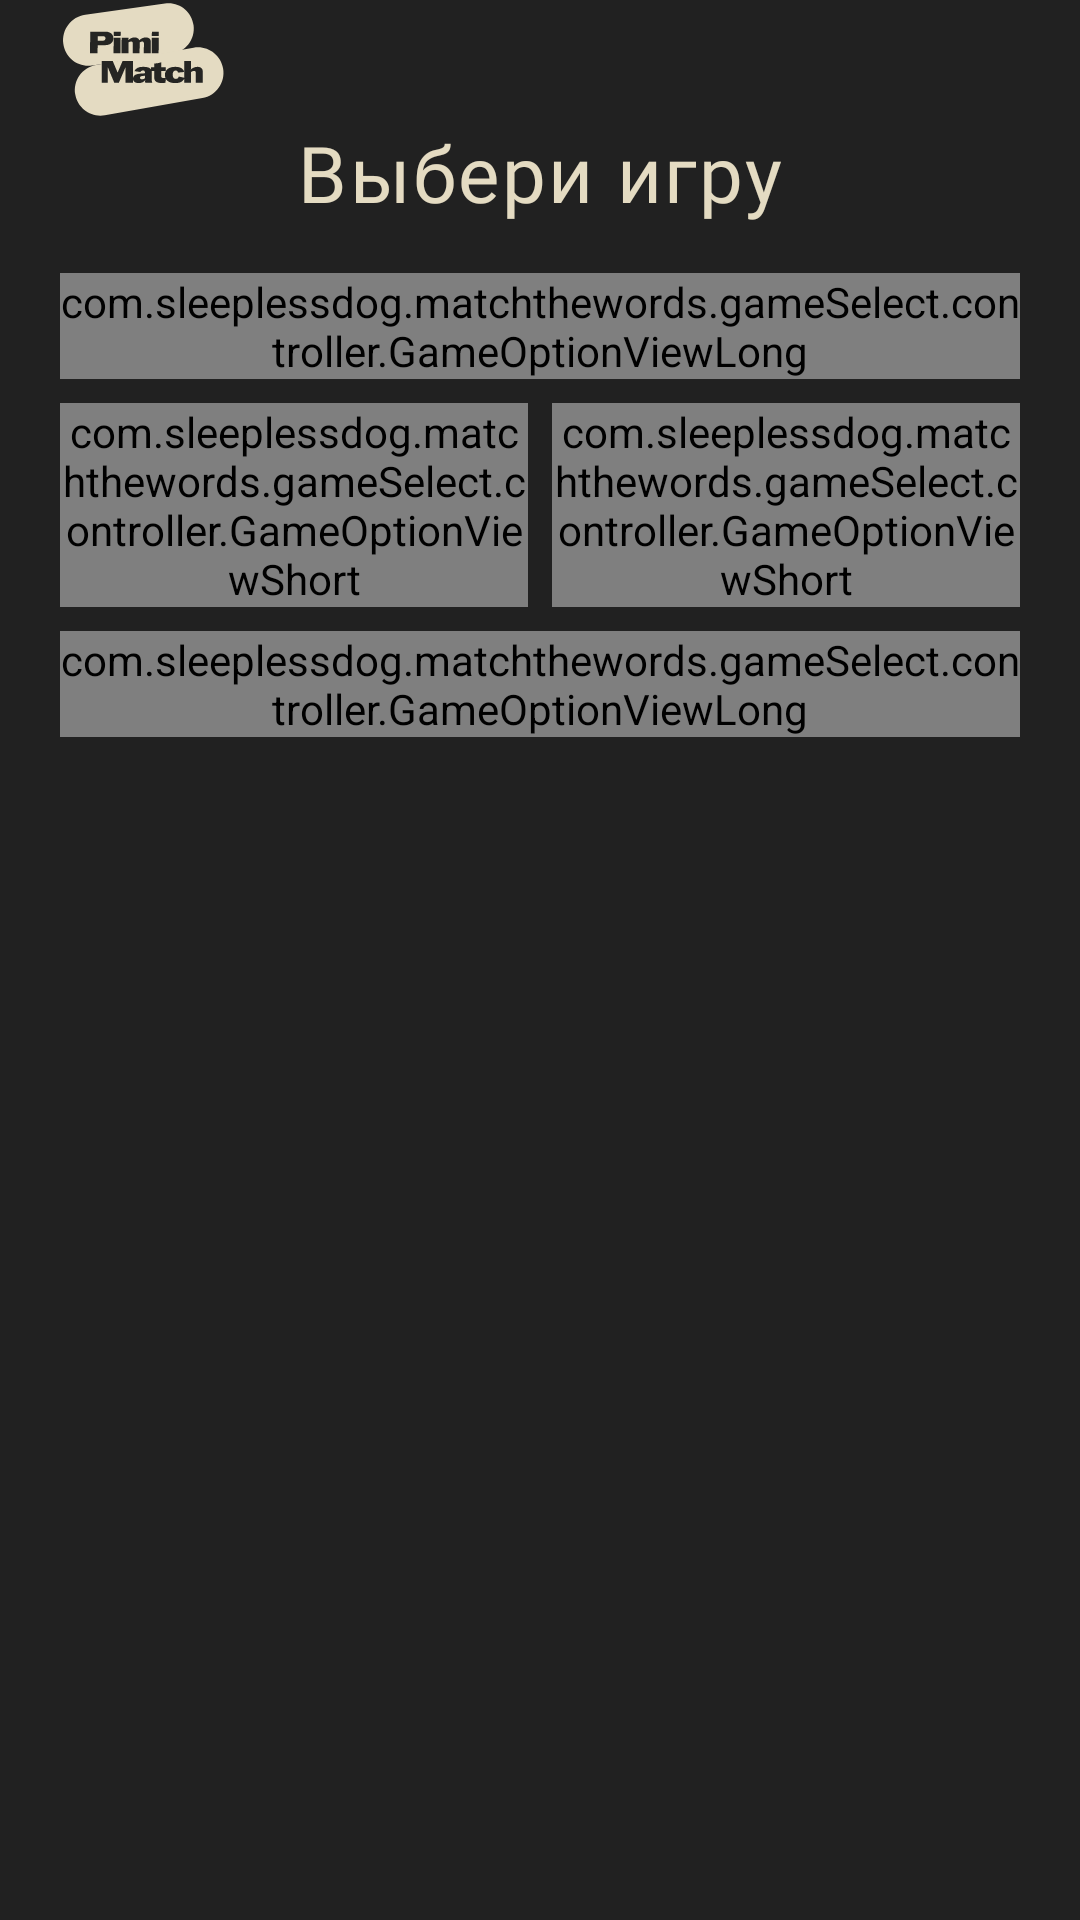

Layout XML and referenced resources for this Android screen:
<!-- AndroidManifest.xml: application theme Theme.Pimi -->
<!-- res/layout/game_select_v2_fragment.xml -->
<?xml version="1.0" encoding="utf-8"?>
<androidx.constraintlayout.widget.ConstraintLayout xmlns:android="http://schemas.android.com/apk/res/android"
    xmlns:app="http://schemas.android.com/apk/res-auto"
    android:layout_width="match_parent"
    android:layout_height="match_parent"
    android:backgroundTint="?attr/colorPrimary">

    
    <androidx.constraintlayout.widget.Guideline
        android:id="@+id/leftBorder"
        android:layout_width="wrap_content"
        android:layout_height="wrap_content"
        android:orientation="vertical"
        app:layout_constraintGuide_begin="20dp" />

    <androidx.constraintlayout.widget.Guideline
        android:id="@+id/rightBorder"
        android:layout_width="wrap_content"
        android:layout_height="wrap_content"
        android:orientation="vertical"
        app:layout_constraintGuide_end="20dp" />

    
    <ImageView
        android:id="@+id/languageSelect"
        android:layout_width="wrap_content"
        android:layout_height="wrap_content"
        android:layout_marginVertical="20dp"
        app:layout_constraintEnd_toEndOf="@id/rightBorder"
        app:layout_constraintTop_toTopOf="parent"
        app:srcCompat="@drawable/language_spanish" />

    
    <ImageView
        android:id="@+id/logo"
        android:layout_width="wrap_content"
        android:layout_height="wrap_content"
        app:layout_constraintStart_toStartOf="@id/leftBorder"
        app:layout_constraintTop_toTopOf="@id/languageSelect"
        app:layout_constraintBottom_toBottomOf="@id/languageSelect"
        app:srcCompat="@drawable/logo" />

    
    <TextView
        android:id="@+id/gameSelect"
        style="@style/Header_01"
        android:layout_width="0dp"
        android:layout_height="wrap_content"
        android:layout_marginTop="20dp"
        android:text="@string/select_game"
        app:layout_constraintStart_toStartOf="@id/leftBorder"
        app:layout_constraintEnd_toEndOf="@id/rightBorder"
        app:layout_constraintTop_toBottomOf="@id/languageSelect" />

    
    <com.sleeplessdog.matchthewords.gameSelect.controller.GameOptionViewLong
        android:id="@+id/match6"

        android:layout_width="0dp"
        android:layout_height="wrap_content"
        android:layout_marginTop="16dp"
        app:layout_constraintStart_toStartOf="@id/leftBorder"
        app:layout_constraintEnd_toEndOf="@id/rightBorder"
        app:layout_constraintTop_toBottomOf="@id/gameSelect" />

    
    <com.sleeplessdog.matchthewords.gameSelect.controller.GameOptionViewShort
        android:id="@+id/trueOrFalse"

        android:layout_width="0dp"
        android:layout_height="wrap_content"
        android:layout_marginTop="8dp"
        android:layout_marginEnd="4dp"
        app:layout_constraintStart_toStartOf="@id/leftBorder"
        app:layout_constraintEnd_toStartOf="@id/multiChoise"
        app:layout_constraintTop_toBottomOf="@id/match6" />

    
    <com.sleeplessdog.matchthewords.gameSelect.controller.GameOptionViewShort
        android:id="@+id/multiChoise"
        android:layout_width="0dp"
        android:layout_height="wrap_content"
        android:layout_marginTop="8dp"
        android:layout_marginStart="4dp"
        app:layout_constraintStart_toEndOf="@id/trueOrFalse"
        app:layout_constraintEnd_toEndOf="@id/rightBorder"
        app:layout_constraintTop_toBottomOf="@id/match6" />

    
    <com.sleeplessdog.matchthewords.gameSelect.controller.GameOptionViewLong
        android:id="@+id/writeTheWord"
        android:layout_width="0dp"
        android:layout_height="wrap_content"
        android:layout_marginTop="8dp"
        app:layout_constraintStart_toStartOf="@id/leftBorder"
        app:layout_constraintEnd_toEndOf="@id/rightBorder"
        app:layout_constraintTop_toBottomOf="@id/multiChoise" />

</androidx.constraintlayout.widget.ConstraintLayout>
<!-- resources referenced by this layout -->
<resources>
  <!-- drawable logo: vector/xml drawable (drawable, 4882 chars, omitted) -->
  <string name="select_game">Выбери игру</string>
  <style name="Header_01">
          <item name="android:gravity">center</item>
          <item name="android:fontFamily">@font/murs_gothic_wide_dark</item>
          <item name="android:textSize">26sp</item>
          <item name="android:letterSpacing">0.03</item>
          <item name="android:textAllCaps">false</item>
          <item name="android:textColor">@color/white</item>
      </style>
  <style name="Theme.Pimi" parent="Theme.Material3.Dark.NoActionBar">
          <item name="android:statusBarColor">@color/black_primary</item>
          <item name="android:windowLightStatusBar">false</item>
          <item name="android:navigationBarColor">@color/black_primary</item>
          <item name="android:windowLightNavigationBar">false</item>
          <item name="android:colorBackground">@color/black_primary</item>
          <item name="android:windowOptOutEdgeToEdgeEnforcement">true</item>
  
      </style>
  <color name="white">#E4DBC2</color>
  <color name="black_primary">#212121</color>
</resources>
